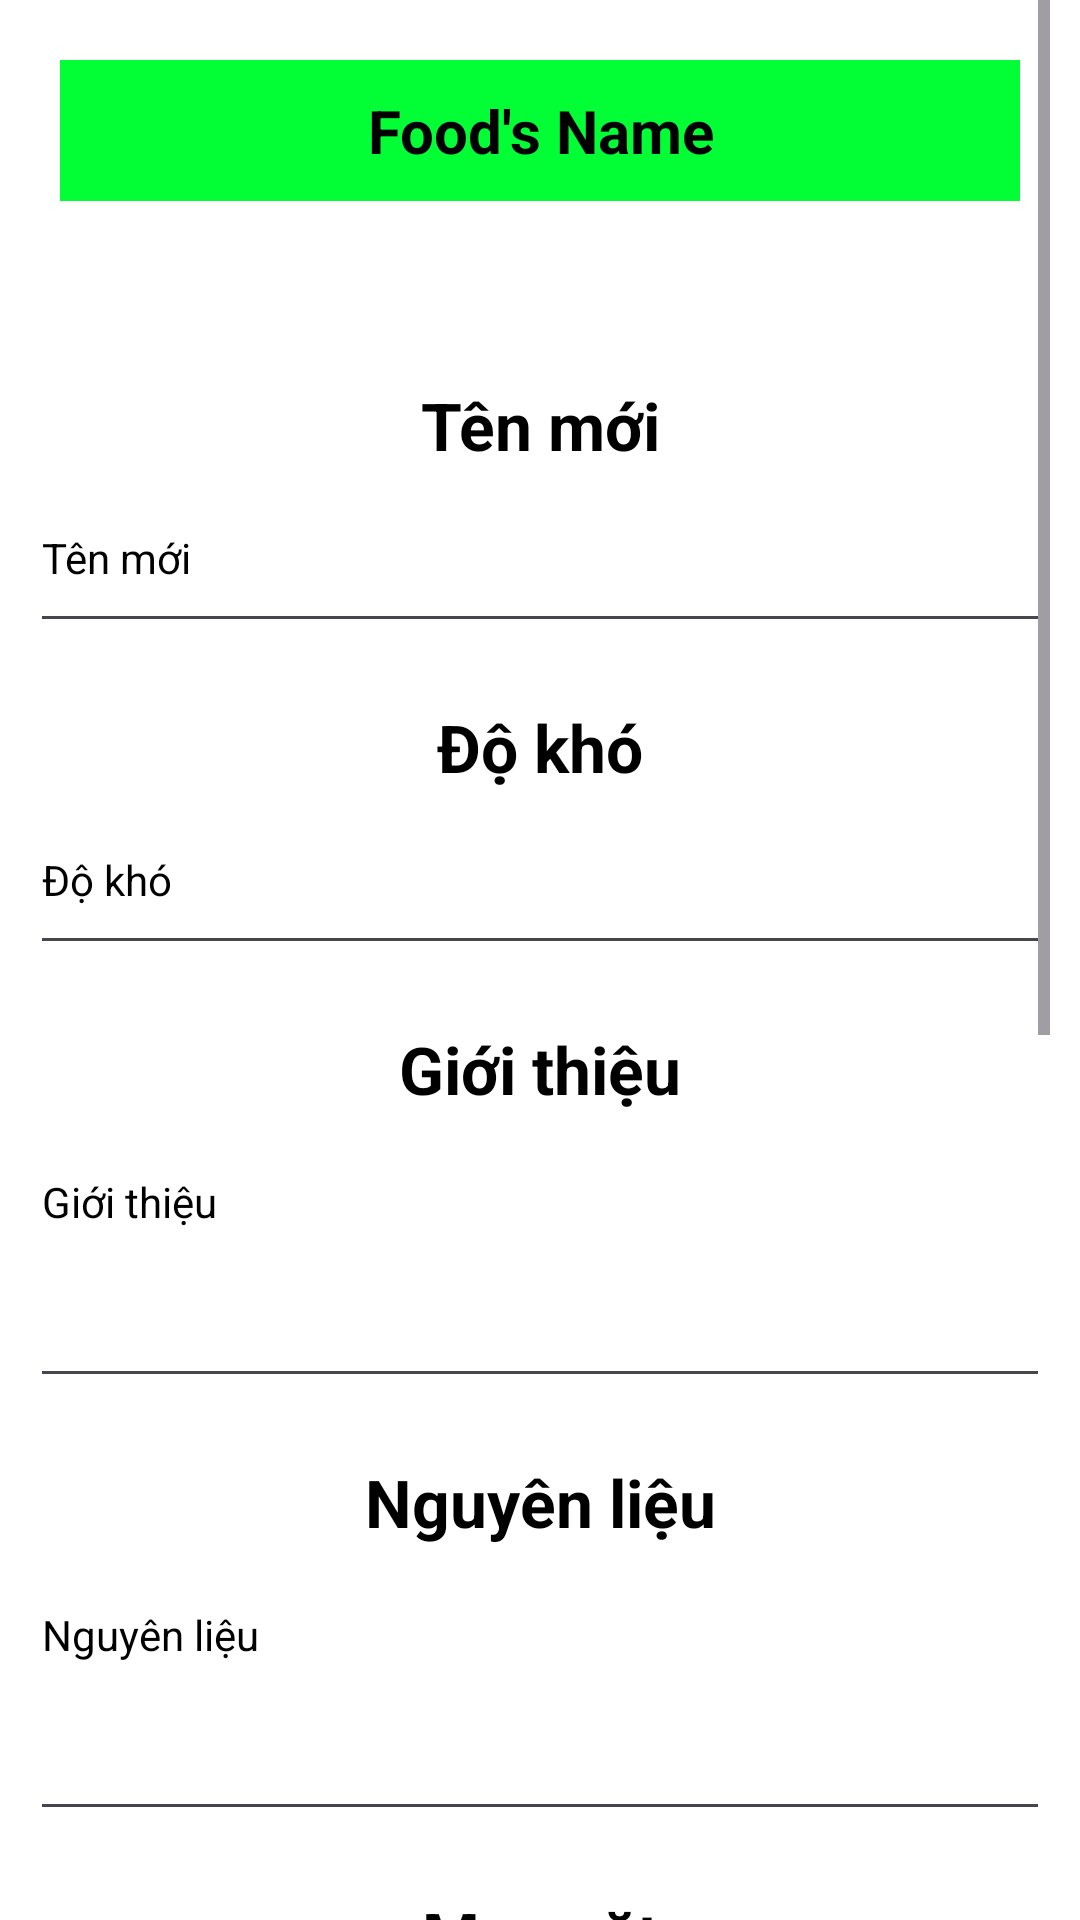

Reconstruct the res/layout file that produces this screen, plus the resources it refers to.
<!-- AndroidManifest.xml: application theme Theme.LET__COOK -->
<!-- res/layout/activity_update_database.xml -->
<?xml version="1.0" encoding="utf-8"?>
<androidx.constraintlayout.widget.ConstraintLayout xmlns:android="http://schemas.android.com/apk/res/android"
    xmlns:app="http://schemas.android.com/apk/res-auto"
    xmlns:tools="http://schemas.android.com/tools"
    android:id="@+id/main"
    android:layout_width="match_parent"
    android:layout_height="match_parent"
    tools:context=".UpdateDatabase"
    android:background="@color/light_background">
    <ScrollView
        android:id="@+id/desc_ingre_rec_link"
        android:layout_width="match_parent"
        android:layout_marginTop="0dp"
        android:layout_height="wrap_content"
        app:layout_constraintEnd_toEndOf="parent"
        app:layout_constraintStart_toStartOf="parent"
        app:layout_constraintTop_toTopOf="parent"
        android:orientation="vertical"
        android:background="#FFFFFF"
        android:paddingLeft="10dp"
        android:paddingRight="10dp">
        <LinearLayout
            android:layout_width="match_parent"
            android:layout_height="wrap_content"
            android:orientation="vertical"
            android:paddingBottom="30dp">
            <LinearLayout
                android:id="@+id/name_img"
                android:layout_width="match_parent"
                android:layout_height="wrap_content"
                android:layout_marginTop="20dp"
                android:orientation="vertical"
                android:paddingLeft="10dp"
                android:paddingRight="10dp"
                >
                <LinearLayout
                    android:layout_width="match_parent"
                    android:layout_height="wrap_content"
                    android:orientation="horizontal"
                    android:background="#02FF36"
                    android:gravity="center"
                    android:paddingTop="10dp"
                    android:paddingBottom="10dp"
                    >
                    <TextView
                        android:id="@+id/name_food"
                        android:layout_width="0dp"
                        android:layout_weight="7"
                        android:layout_height="wrap_content"
                        android:textSize="20sp"
                        android:textColor="@color/light_textcolor"
                        android:textStyle="bold"
                        android:gravity="center"
                        android:text="Food's Name" />
                </LinearLayout>
                <ImageView
                    android:id="@+id/img_food"
                    android:layout_marginTop="40dp"
                    android:layout_width="match_parent"
                    android:layout_height="wrap_content"
                    android:adjustViewBounds="true"
                    android:scaleType="fitCenter"/>
            </LinearLayout>
            <TextView
                android:layout_marginTop="20dp"
                android:id="@+id/update_food_item_str9"
                android:layout_width="match_parent"
                android:layout_height="wrap_content"
                android:textSize="22sp"
                android:text="@string/update_food_item_str1"
                android:gravity="center"
                android:textStyle="bold"
                android:textColor="@color/light_textcolor"/>
            <EditText
                android:id="@+id/update_food_item_str_1_value"
                android:layout_width="match_parent"
                android:layout_height="48dp"
                android:textSize="14sp"
                android:text="@string/update_food_item_str1"
                android:gravity="start"
                android:textColor="@color/light_textcolor"
                android:layout_marginTop="10dp"/>

            <TextView
                android:layout_marginTop="20dp"
                android:id="@+id/update_food_item_str1"
                android:layout_width="match_parent"
                android:layout_height="wrap_content"
                android:textSize="22sp"
                android:text="@string/update_food_item_str9"
                android:gravity="center"
                android:textStyle="bold"
                android:textColor="@color/light_textcolor"/>


            <EditText
                android:id="@+id/update_food_item_str_9_value"
                android:layout_width="match_parent"
                android:layout_height="48dp"
                android:layout_marginTop="10dp"
                android:gravity="start"
                android:inputType="numberDecimal"
                android:text="@string/update_food_item_str9"
                android:textColor="@color/light_textcolor"
                android:textSize="14sp" />

            <TextView
                android:layout_marginTop="20dp"
                android:id="@+id/update_food_item_str2"
                android:layout_width="match_parent"
                android:layout_height="wrap_content"
                android:textSize="22sp"
                android:text="@string/update_food_item_str2"
                android:gravity="center"
                android:textStyle="bold"
                android:textColor="@color/light_textcolor"/>
            <EditText
                android:id="@+id/update_food_item_str_2_value"
                android:layout_width="match_parent"
                android:layout_height="wrap_content"
                android:textSize="14sp"
                android:text="@string/update_food_item_str2"
                android:textColor="@color/light_textcolor"
                android:layout_marginTop="10dp"
                android:inputType="textMultiLine"
                android:minLines="4"
                android:gravity="top|start"
                android:scrollbars="vertical"
                android:overScrollMode="always"/>


            <TextView
                android:layout_marginTop="20dp"
                android:id="@+id/update_food_item_str3"
                android:layout_width="match_parent"
                android:layout_height="wrap_content"
                android:textSize="22sp"
                android:text="@string/update_food_item_str3"
                android:gravity="center"
                android:textStyle="bold"
                android:textColor="@color/light_textcolor"/>
            <EditText
                android:id="@+id/update_food_item_str_3_value"
                android:layout_width="match_parent"
                android:layout_height="wrap_content"
                android:textSize="14sp"
                android:text="@string/update_food_item_str3"
                android:textColor="@color/light_textcolor"
                android:layout_marginTop="10dp"
                android:minLines="4"
                android:gravity="top|start"
                android:scrollbars="vertical"
                android:overScrollMode="always"
                />


            <TextView
                android:layout_marginTop="20dp"
                android:id="@+id/update_food_item_str4"
                android:layout_width="match_parent"
                android:layout_height="wrap_content"
                android:textSize="22sp"
                android:text="@string/update_food_item_str4"
                android:gravity="center"
                android:textStyle="bold"
                android:textColor="@color/light_textcolor"/>
            <EditText
                android:id="@+id/update_food_item_str_4_value"
                android:layout_width="match_parent"
                android:layout_height="wrap_content"
                android:textSize="14sp"
                android:text="@string/update_food_item_str4"
                android:minLines="4"
                android:gravity="top|start"
                android:scrollbars="vertical"
                android:overScrollMode="always"
                android:textColor="@color/light_textcolor"
                android:layout_marginTop="10dp"/>


            <TextView
                android:layout_marginTop="20dp"
                android:id="@+id/update_food_item_str5"
                android:layout_width="match_parent"
                android:layout_height="wrap_content"
                android:textSize="22sp"
                android:text="@string/update_food_item_str5"
                android:gravity="center"
                android:textStyle="bold"
                android:textColor="@color/light_textcolor"/>
            <EditText
                android:id="@+id/update_food_item_str_5_value"
                android:layout_width="match_parent"
                android:layout_height="wrap_content"
                android:textSize="14sp"
                android:text="@string/update_food_item_str5"
                android:textColor="@color/light_textcolor"
                android:layout_marginTop="10dp"
                android:inputType="textMultiLine"
                android:minLines="8"
                android:gravity="top|start"
                android:scrollbars="vertical"
                android:overScrollMode="always"/>



            <TextView
                android:layout_marginTop="20dp"
                android:id="@+id/update_food_item_str6"
                android:layout_width="match_parent"
                android:layout_height="wrap_content"
                android:textSize="22sp"
                android:text="@string/update_food_item_str6"
                android:gravity="center"
                android:textStyle="bold"
                android:textColor="@color/light_textcolor"/>
            <EditText
                android:id="@+id/update_food_item_str_6_value"
                android:layout_width="match_parent"
                android:layout_height="wrap_content"
                android:textSize="14sp"
                android:text="@string/update_food_item_str6"
                android:gravity="start"
                android:textColor="@color/light_textcolor"
                android:layout_marginTop="10dp"/>

            <LinearLayout
                android:layout_marginTop="50dp"
                android:layout_width="match_parent"
                android:layout_height="wrap_content"
                android:orientation="horizontal"
                android:gravity="center">
                <Button
                    android:id="@+id/update_food_item_str_7"
                    android:layout_width="wrap_content"
                    android:layout_height="wrap_content"
                    android:text="@string/update_food_item_str7"
                    android:backgroundTint="#B4A8A8"
                    android:textSize="14sp"
                    android:textColor="@color/light_textcolor"/>
                <Button
                    android:id="@+id/update_food_item_str_8"
                    android:layout_width="wrap_content"
                    android:layout_height="wrap_content"
                    android:text="@string/update_food_item_str8"
                    android:backgroundTint="@color/background_theme1"
                    android:textSize="14sp"
                    android:layout_marginStart="50dp"
                    android:textColor="@color/dark_textcolor"/>
            </LinearLayout>

        </LinearLayout>
    </ScrollView>

</androidx.constraintlayout.widget.ConstraintLayout>
<!-- resources referenced by this layout -->
<resources>
  <color name="background_theme1">#16EE00</color>
  <color name="dark_textcolor">#FFFFFF</color>
  <color name="light_background">#FFFFFF</color>
  <color name="light_textcolor">#000000</color>
  <string name="update_food_item_str1">Tên mới</string>
  <string name="update_food_item_str2">Giới thiệu </string>
  <string name="update_food_item_str3">Nguyên liệu</string>
  <string name="update_food_item_str4">Mẹo vặt</string>
  <string name="update_food_item_str5">Các bước chế biến</string>
  <string name="update_food_item_str6">Tham khảo thêm</string>
  <string name="update_food_item_str7">Hủy</string>
  <string name="update_food_item_str8">Cập nhật</string>
  <string name="update_food_item_str9">Độ khó</string>
  <style name="Theme.LET__COOK" parent="Base.Theme.LET__COOK" />
  <style name="Base.Theme.LET__COOK" parent="Theme.Material3.DayNight.NoActionBar">
          
          
      </style>
</resources>
